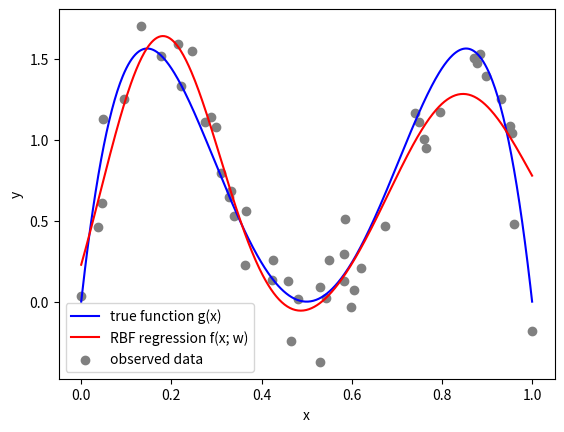

The matplotlib source for this figure:
import numpy as np
import matplotlib.pyplot as plt

N = 50
beta = 25

# STEP1: データ生成
def g(x):
    return -100 * x * (x - 0.5)**2 * (x - 1)

# 入力データ
x = np.random.uniform(0, 1, N)

# ガウシアンのノイズ
eps = np.random.normal(0, np.sqrt(1/beta), N)

# 出力データ
y = g(x) + eps

# STEP2: Prepare 𝑀 basis functions
M = 6
mu = np.arange(M) / M
s = 0.05

# ファイ関数の計算
Phi = np.exp(-(x[:, None] - mu[None, :])**2 / s)

# 正規方程式を解いて，重みを求める
w = np.linalg.pinv(Phi) @ y

# STEP3: 真の関数と予測関数をプロット
x_plot = np.linspace(0, 1, 500)
y_true = g(x_plot)

Phi_plot = np.exp(-(x_plot[:, None] - mu[None, :])**2 / s)
y_pred = Phi_plot @ w

plt.plot(x_plot, y_true, color="blue", label="true function g(x)")
plt.plot(x_plot, y_pred, color="red", label="RBF regression f(x; w)")
plt.scatter(x, y, color="gray", label="observed data")

plt.xlabel("x")
plt.ylabel("y")
plt.legend()

plt.savefig("N50_M6.png")
plt.show()
